Image classification data set "dataset_main" (Markelowww/diplom on GitHub). Class labels (4): AMD, CSR, DME, ERM.

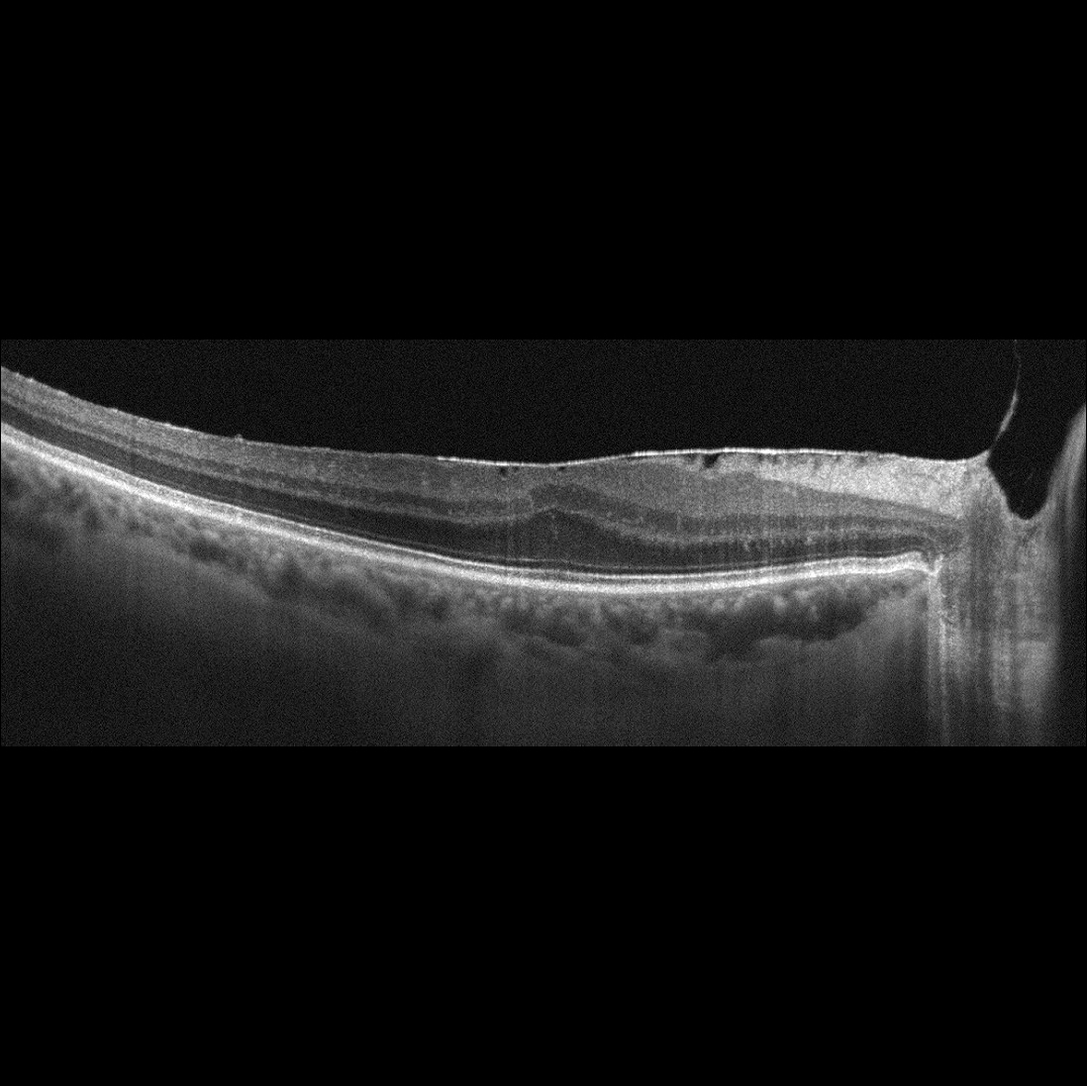
Label: ERM

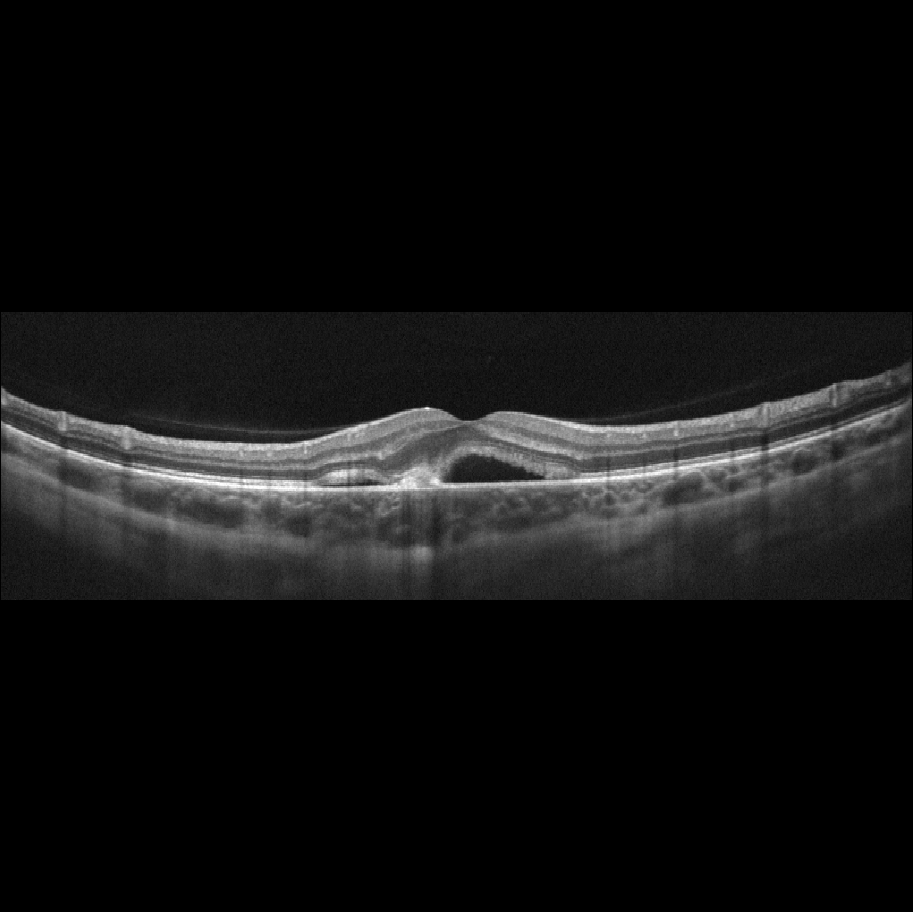
Label: AMD

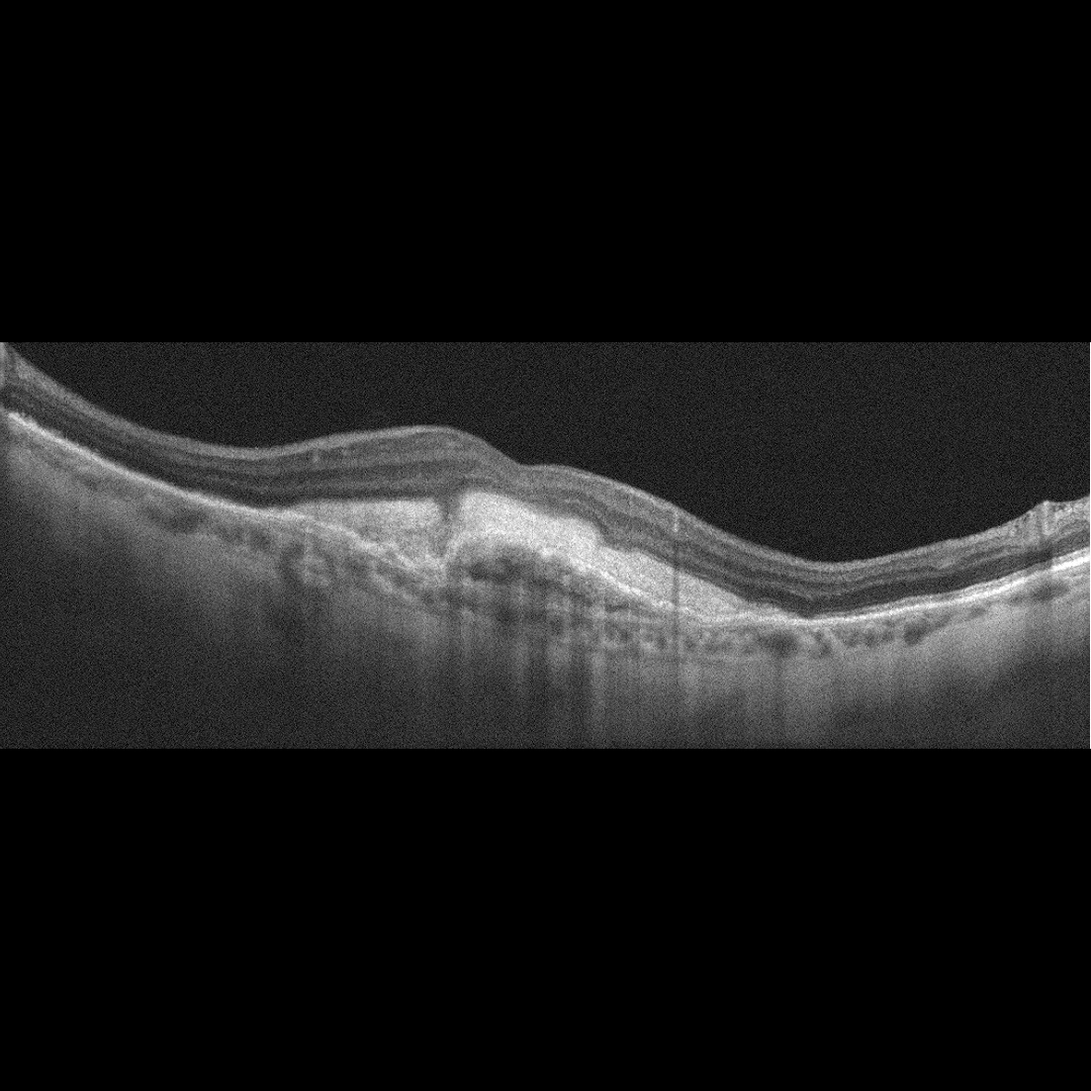
Label: AMD

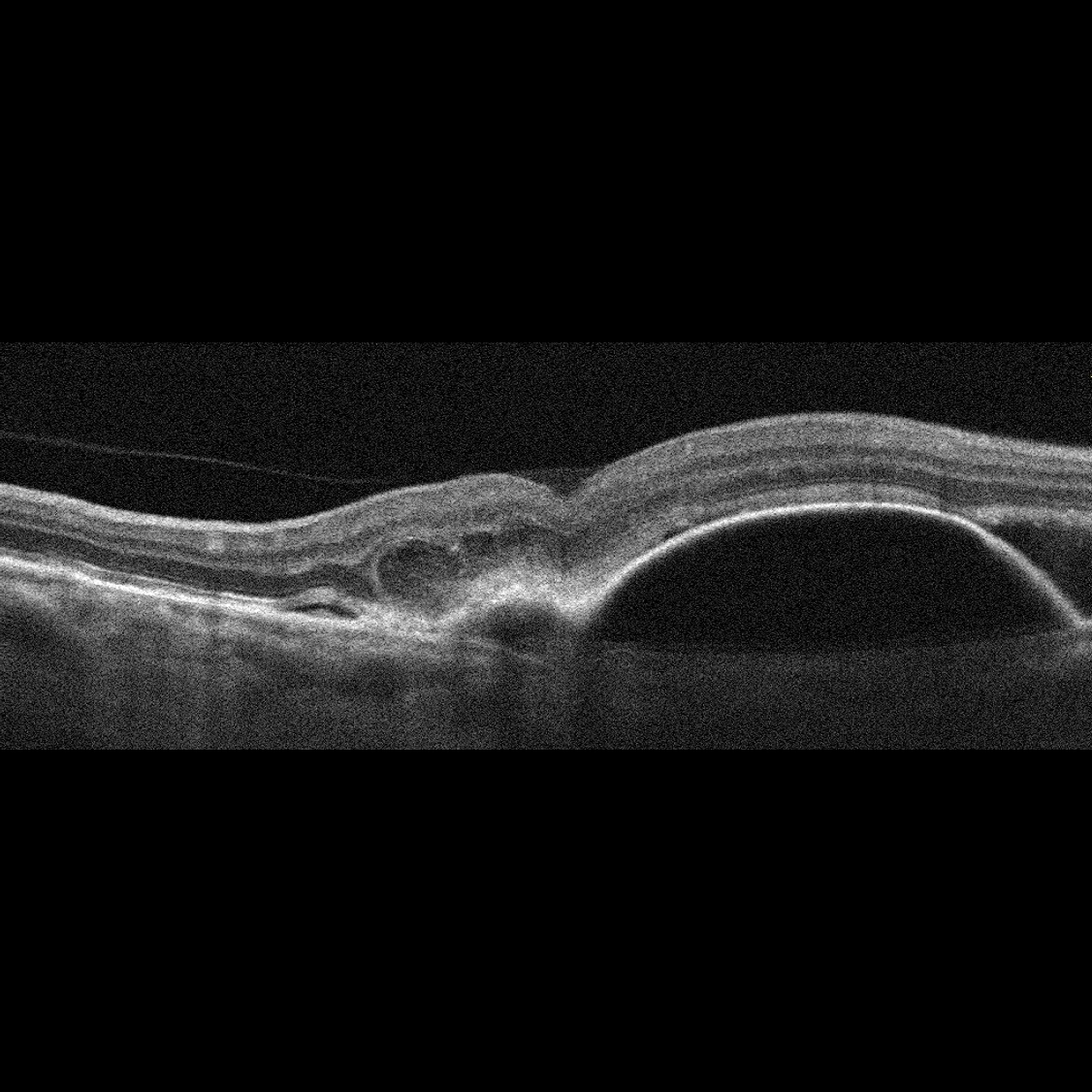
Label: AMD

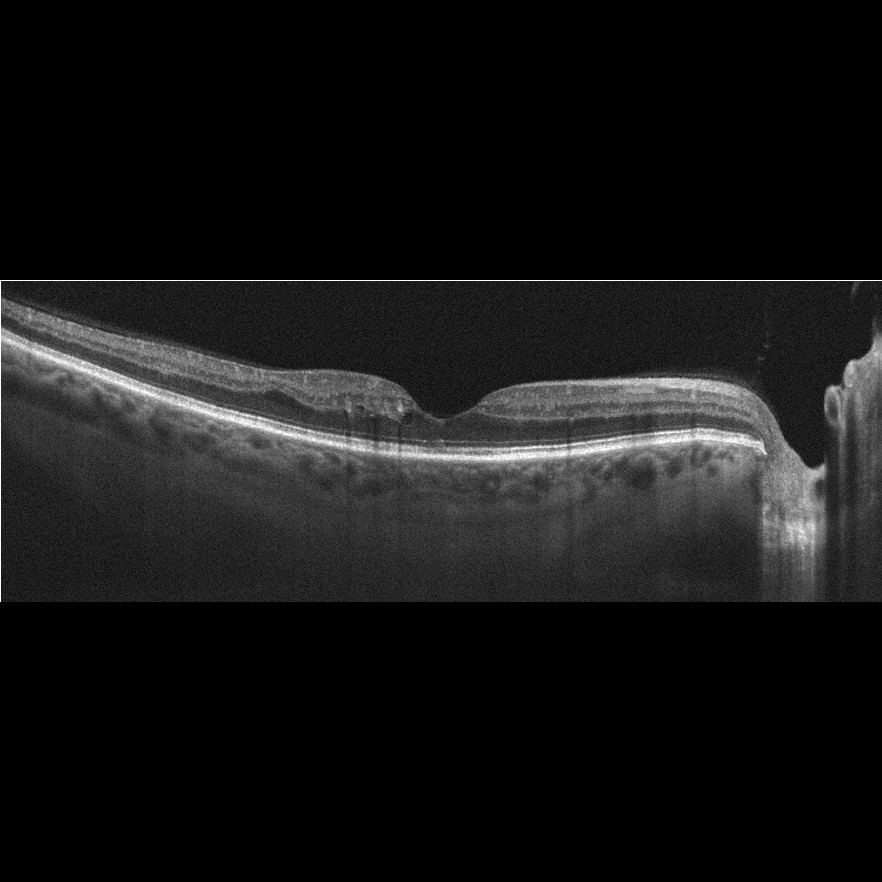
Label: DME

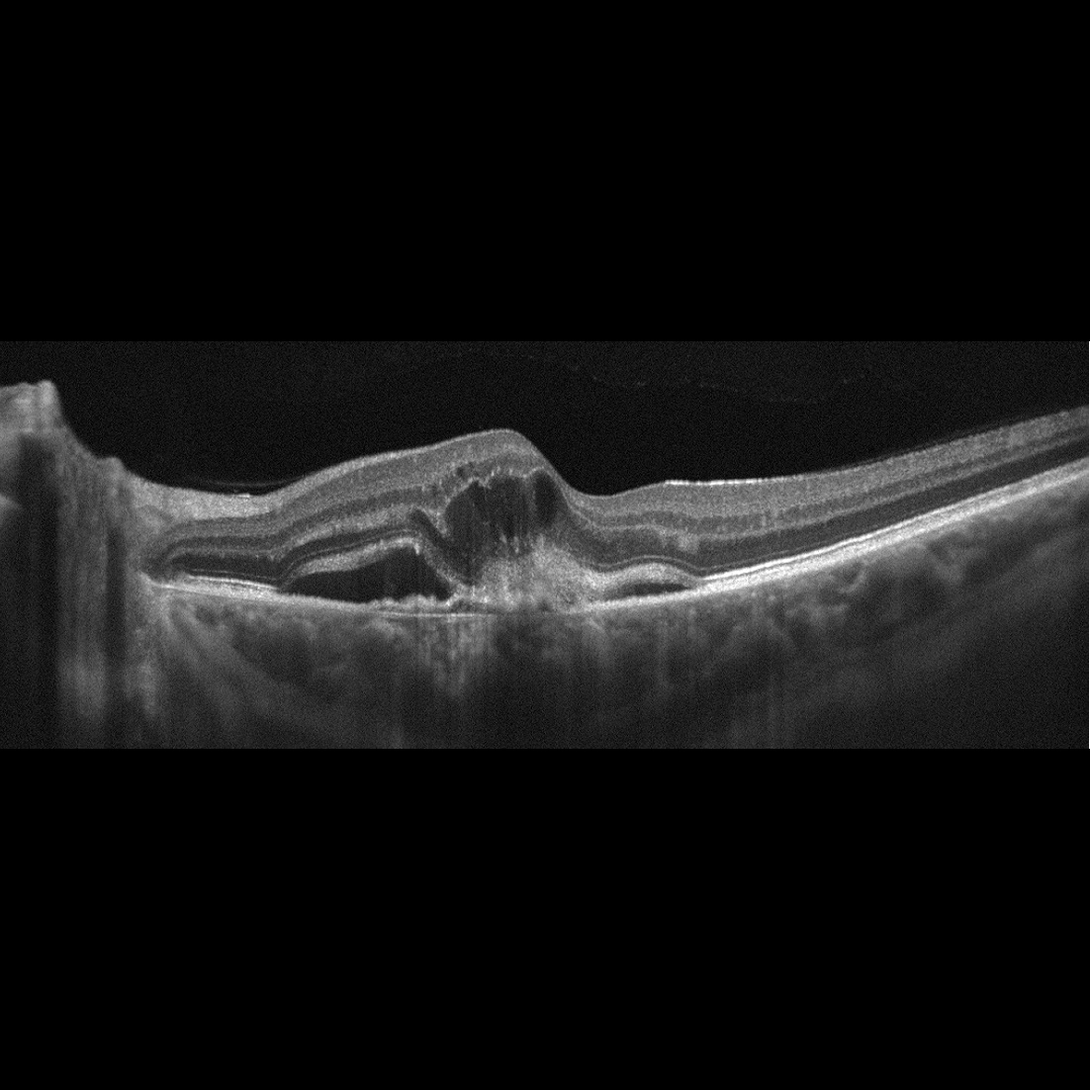
Label: AMD
